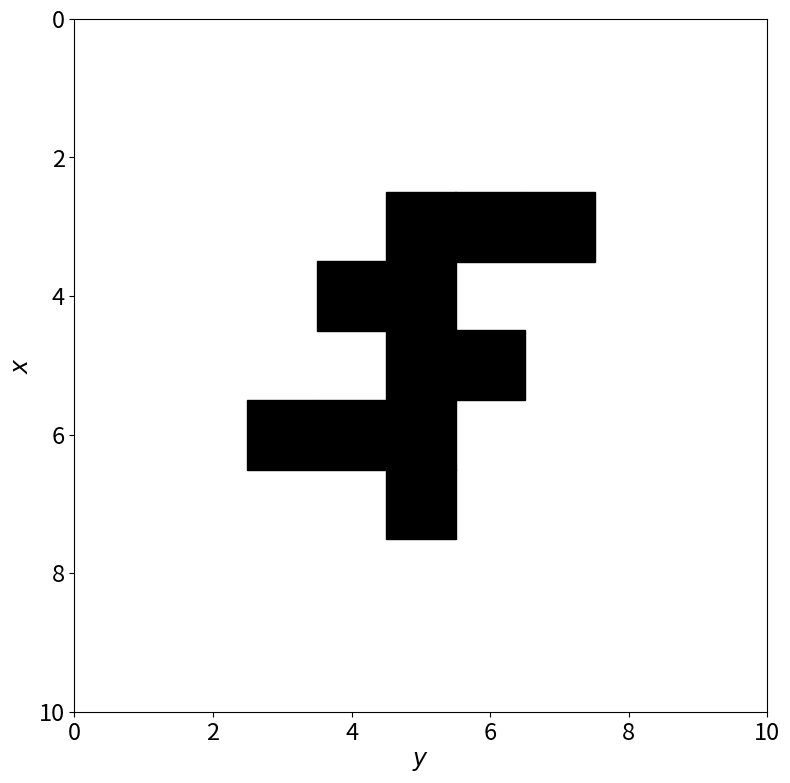

This chart was generated by the following Python code:
# -*- coding: utf-8 -*-
"""
Spyder Editor

This is a temporary script file.
"""

import numpy as np
import matplotlib.pyplot as plt

np.random.seed(1234)

N = 11 #size of lattice

xs = np.array([0, 0, 0, 10, 10, 10, 2, 6, 3, 6]) #particle starting positions
ys = np.array([0, 5, 10, 0, 6, 10, 0, 0, 10, 10])

particles = np.zeros((2, 11)) #array for particle stuck position
particles[:,0] = 5, 5 #seed coordinates

for i in range(10):
    n = 0 #start while loop
    
    while n == 0:
        random = np.random.randint(0, 4)
        if random == 0: #random walk of particle
            xs[i] = xs[i] + 1 
            xs[i] = xs[i] - 11*(xs[i]==11) #periodic lattice
        elif random == 1:
            ys[i] = ys[i] + 1
            ys[i] = ys[i] - 11*(ys[i]==11)
        elif random == 2:
            xs[i] = xs[i] - 1
            xs[i] = xs[i] + 11*(xs[i]==-1)
        elif random == 3:
            ys[i] = ys[i] - 1
            ys[i] = ys[i] + 11*(ys[i]==-1)
            
        for z in range(i+1): #while loop for finding if nearest neighbours are hit
            if (xs[i] == particles[0,z] and ys[i] == particles[1,z] + 1) or (xs[i] == particles[0,z] and ys[i] == particles[1,z] - 1) or (xs[i] == particles[0,z] + 1 and ys[i] == particles[1,z]) or (xs[i] == particles[0,z] - 1 and ys[i] == particles[1,z]):
                
                particles[0,i+1] = xs[i] #append to particle arrays
                particles[1,i+1] = ys[i] 

                n = 1 #end while loop

#%%
plt.figure(figsize=(14,9)) #plot test case
ax = plt.axes()

ax.plot(particles[1,:], particles[0,:], 's', markersize = 50, color = 'black')

ax.axis('square')
ax.set_ylim(0, 10)
ax.set_xlim(0, 10)
ax.tick_params(axis = 'both', labelsize = 17)

ax.set_ylabel('$x$', fontsize = 17)
ax.set_xlabel('$y$', fontsize = 17)

ax.invert_yaxis()